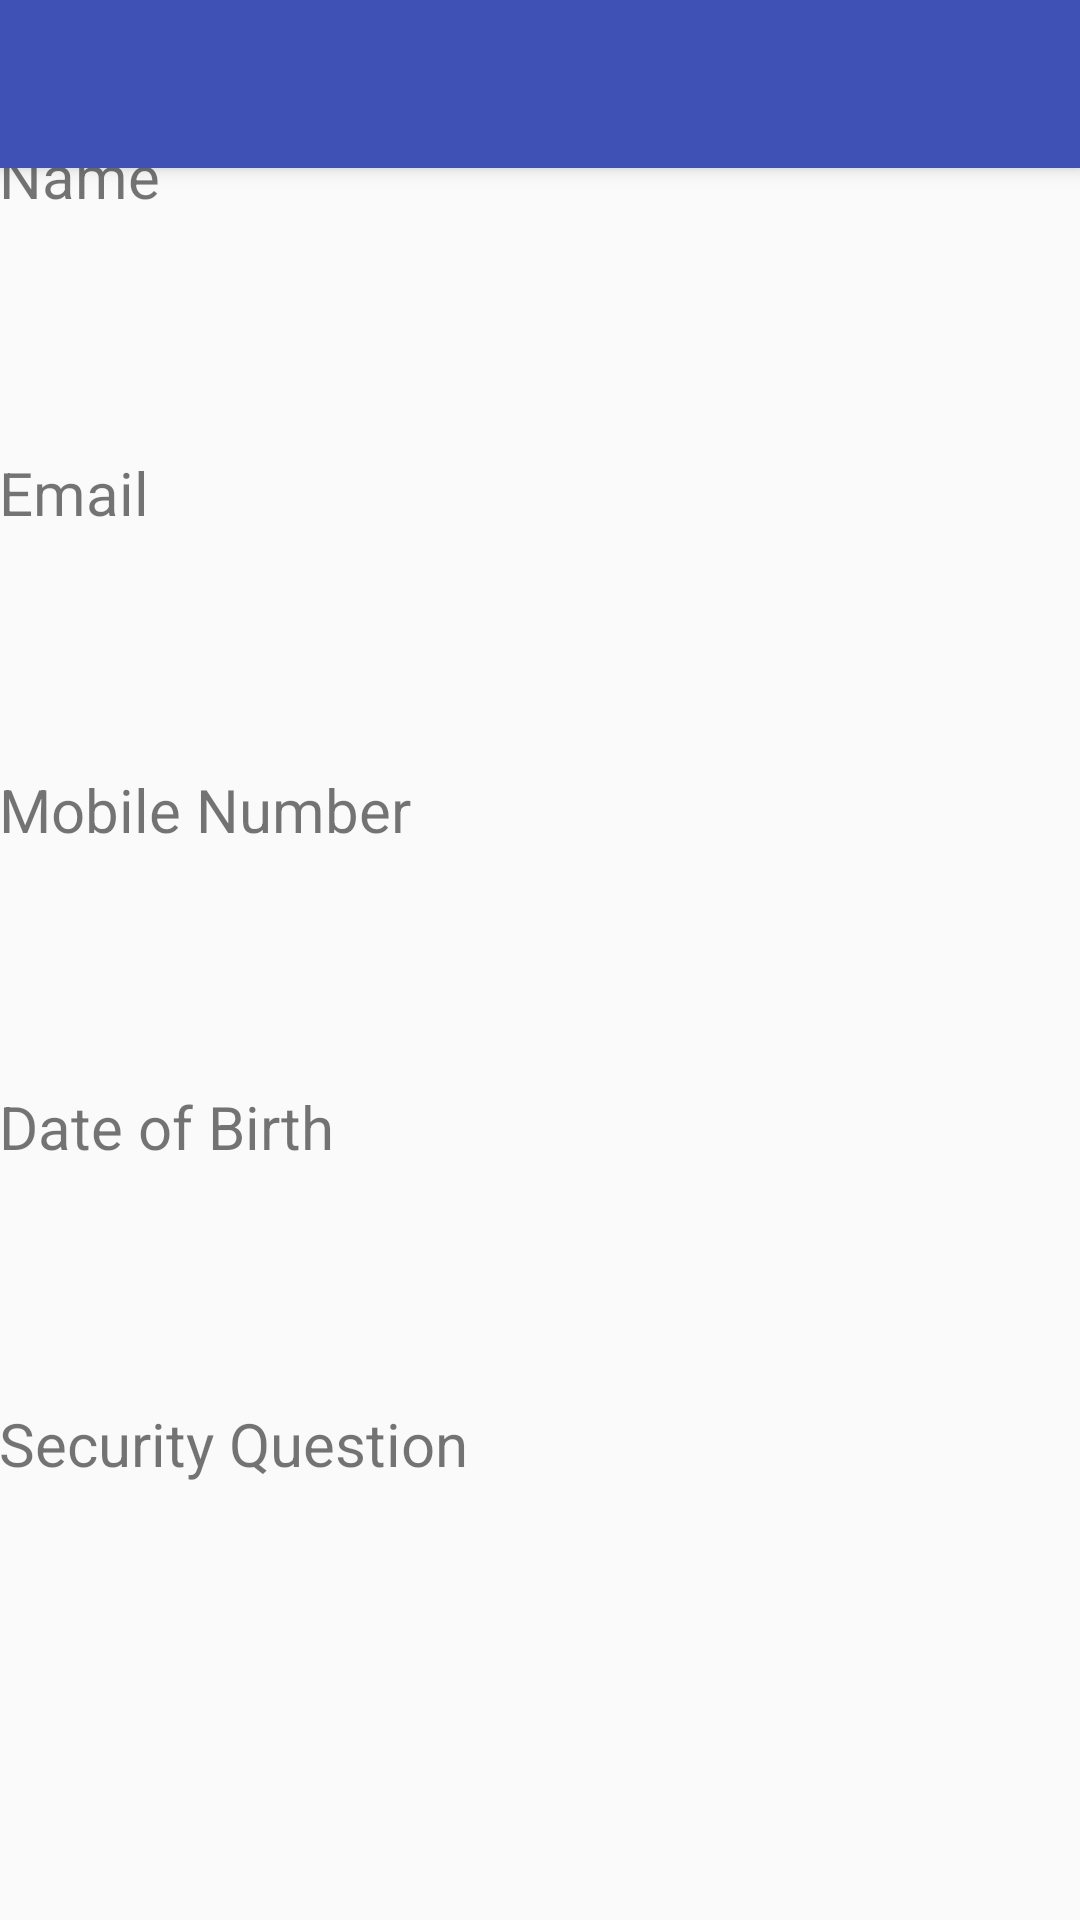

The Android layout XML behind this screen, and the referenced resources:
<!-- AndroidManifest.xml: application theme AppTheme -->
<!-- res/layout/activity_my_details.xml -->
<?xml version="1.0" encoding="utf-8"?>
<android.support.design.widget.CoordinatorLayout
    xmlns:android="http://schemas.android.com/apk/res/android"
    xmlns:app="http://schemas.android.com/apk/res-auto"
    xmlns:tools="http://schemas.android.com/tools" android:layout_width="match_parent"
    android:layout_height="match_parent" android:fitsSystemWindows="true"
    tools:context="com.example.dashmeshbedi.myapplication.MyDetails">

    <android.support.design.widget.AppBarLayout android:layout_height="wrap_content"
        android:layout_width="match_parent" android:theme="@style/AppTheme.AppBarOverlay">

        <android.support.v7.widget.Toolbar android:id="@+id/toolbar"
            android:layout_width="match_parent" android:layout_height="?attr/actionBarSize"
            android:background="?attr/colorPrimary" app:popupTheme="@style/AppTheme.PopupOverlay" />

    </android.support.design.widget.AppBarLayout>


    <include layout="@layout/content_my_details" android:layout_width="match_parent"
        android:layout_height="match_parent" />

</android.support.design.widget.CoordinatorLayout>
<!-- res/layout/content_my_details.xml (included above) -->
<?xml version="1.0" encoding="utf-8"?>
<LinearLayout xmlns:android="http://schemas.android.com/apk/res/android"
    xmlns:tools="http://schemas.android.com/tools"
    xmlns:app="http://schemas.android.com/apk/res-auto" android:layout_width="match_parent"
    android:orientation="vertical"
    android:layout_height="match_parent" android:paddingLeft="@dimen/activity_horizontal_margin"
    android:paddingRight="@dimen/activity_horizontal_margin"
    android:paddingTop="@dimen/activity_vertical_margin"
    android:paddingBottom="@dimen/activity_vertical_margin"
    app:layout_behavior="@string/appbar_scrolling_view_behavior"
    tools:showIn="@layout/activity_my_details"
    tools:context="com.example.dashmeshbedi.myapplication.MyDetails">

    <TextView
        android:layout_width="match_parent"
        android:text="Name"
        android:textSize="20dp"
        android:layout_marginTop="45dp"
        android:layout_height="wrap_content" />
<TextView
    android:layout_width="match_parent"
    android:id="@+id/name"
    android:textSize="25dp"
    android:textStyle="bold"
    android:layout_height="wrap_content" />

    <TextView
        android:layout_width="match_parent"
        android:text="Email"
        android:textSize="20dp"
        android:layout_marginTop="45dp"
        android:layout_height="wrap_content" />
    <TextView
        android:id="@+id/email"
        android:textSize="25dp"
        android:textStyle="bold"
        android:layout_width="match_parent"
        android:layout_height="wrap_content" />
    <TextView
        android:layout_width="match_parent"
        android:text="Mobile Number"
        android:textSize="20dp"
        android:layout_marginTop="45dp"
        android:layout_height="wrap_content" />

    <TextView
        android:id="@+id/mobile"
        android:textSize="25dp"
        android:textStyle="bold"
        android:layout_width="match_parent"
        android:layout_height="wrap_content" />

    <TextView
        android:layout_width="match_parent"
        android:text="Date of Birth"
        android:textSize="20dp"
        android:layout_marginTop="45dp"
        android:layout_height="wrap_content" />
    <TextView
        android:id="@+id/dob"
        android:textSize="25dp"
        android:textStyle="bold"
        android:layout_width="match_parent"
        android:layout_height="wrap_content" />
    <TextView
        android:layout_width="match_parent"
        android:text="Security Question"
        android:textSize="20dp"
        android:layout_marginTop="45dp"
        android:layout_height="wrap_content" />
    <TextView
        android:id="@+id/ques"
        android:textSize="25dp"
        android:textStyle="bold"
        android:layout_width="match_parent"
        android:layout_height="wrap_content" />
</LinearLayout>
<!-- resources referenced by this layout -->
<resources>
  <style name="AppTheme.AppBarOverlay" parent="ThemeOverlay.AppCompat.Dark.ActionBar" />
  <style name="AppTheme.PopupOverlay" parent="ThemeOverlay.AppCompat.Dark.ActionBar" />
  <style name="AppTheme" parent="Theme.AppCompat.Light.DarkActionBar">
          
          <item name="colorPrimary">@color/colorPrimary</item>
          <item name="colorPrimaryDark">@color/colorPrimaryDark</item>
          <item name="colorAccent">@color/colorAccent</item>
      </style>
  <color name="colorPrimary">#3F51B5</color>
  <color name="colorPrimaryDark">#3F51BF</color>
  <color name="colorAccent">#3F51B5</color>
</resources>
